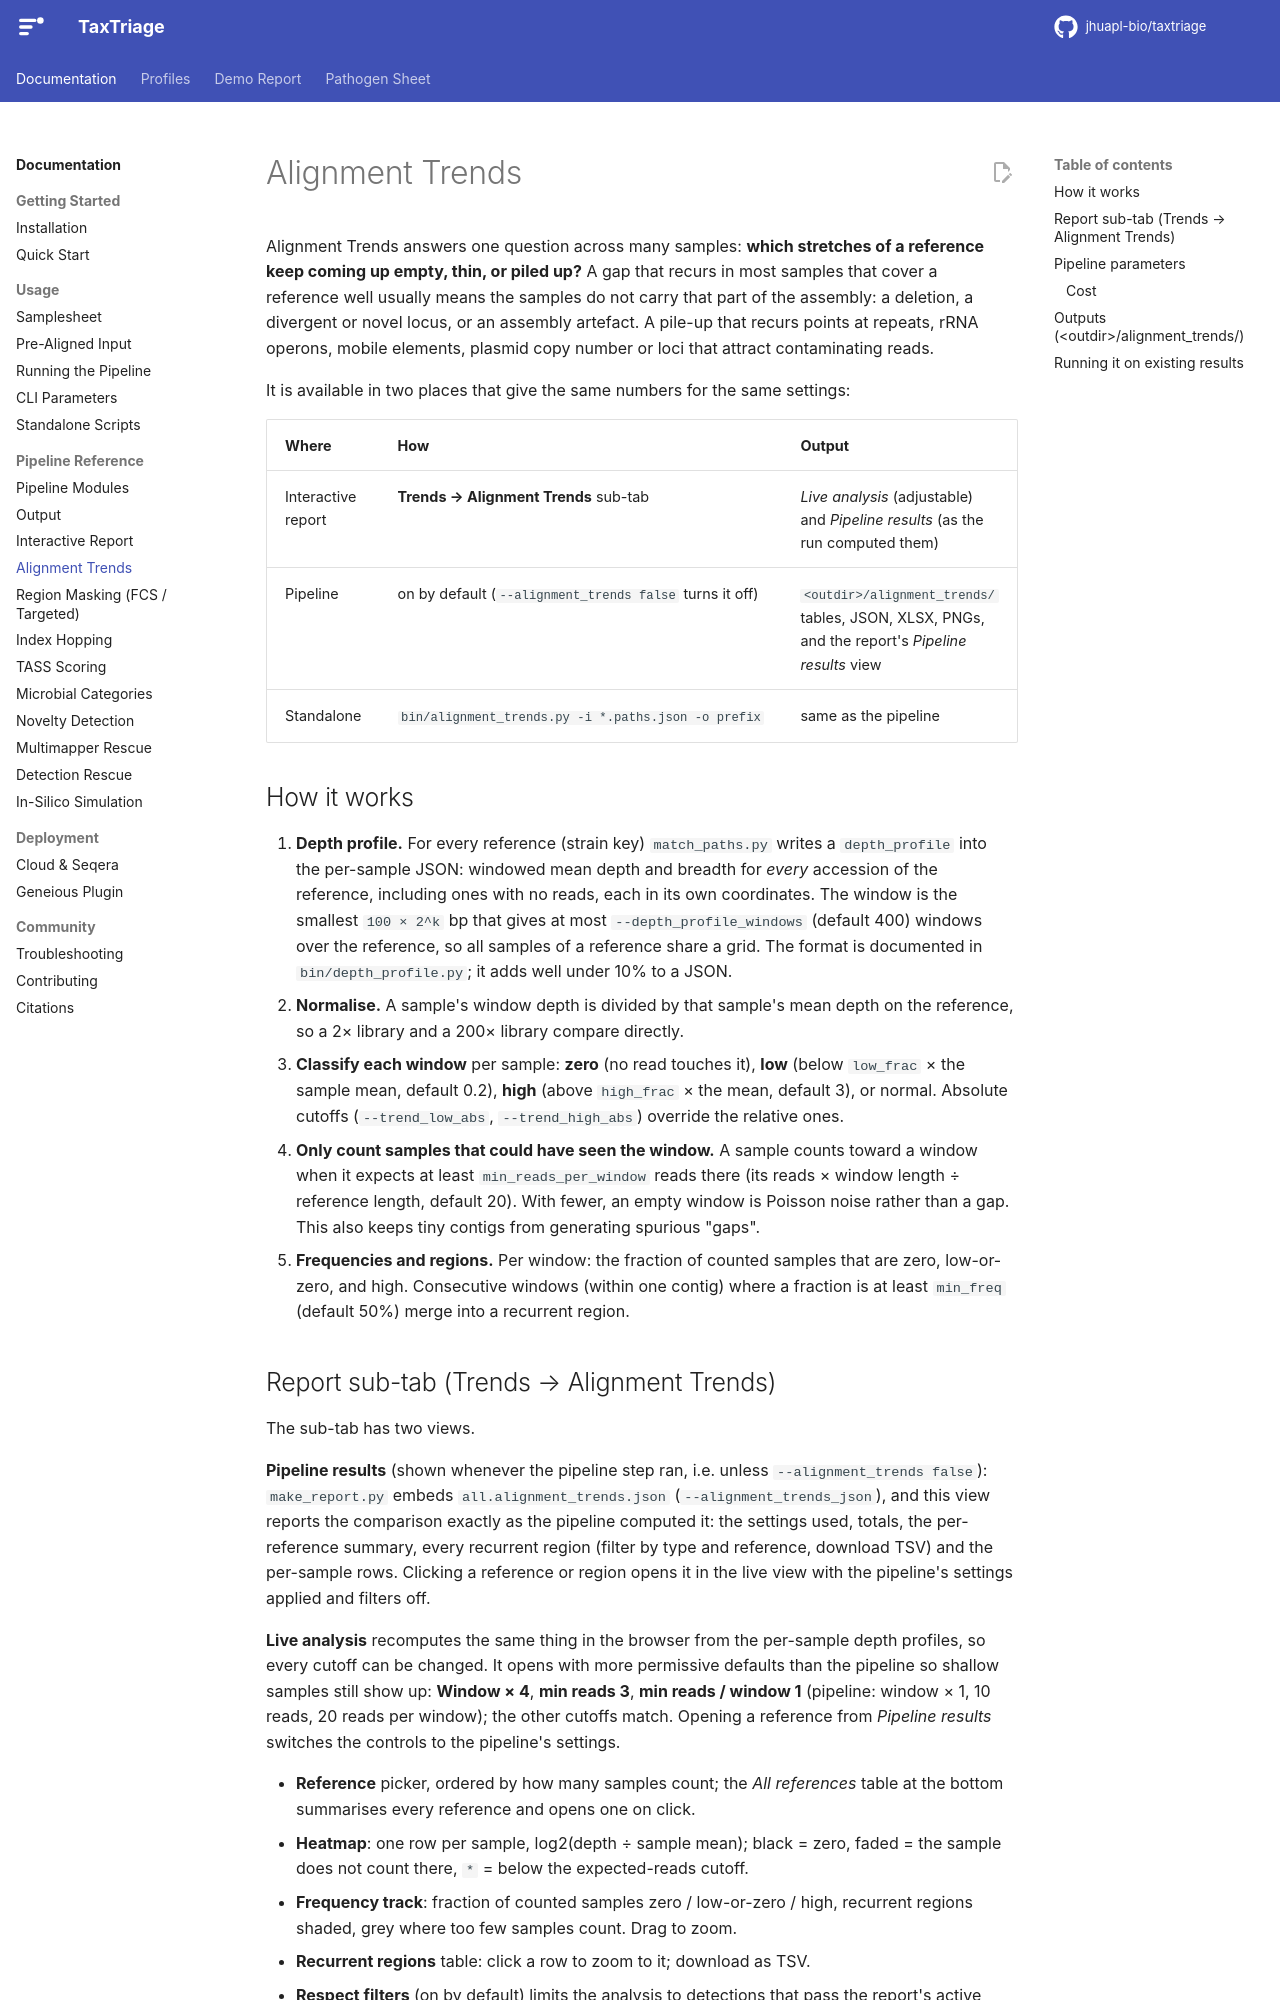

repository: jhuapl-bio/taxtriage · page: main/alignment-trends/index.html · generator: mkdocs

# Alignment Trends

Alignment Trends answers one question across many samples: **which stretches of a
reference keep coming up empty, thin, or piled up?** A gap that recurs in most
samples that cover a reference well usually means the samples do not carry that
part of the assembly: a deletion, a divergent or novel locus, or an assembly
artefact. A pile-up that recurs points at repeats, rRNA operons, mobile
elements, plasmid copy number or loci that attract contaminating reads.

It is available in two places that give the same numbers for the same settings:

| Where              | How                                                     | Output                                                                                          |
| ------------------ | ------------------------------------------------------- | ----------------------------------------------------------------------------------------------- |
| Interactive report | **Trends → Alignment Trends** sub-tab                   | _Live analysis_ (adjustable) and _Pipeline results_ (as the run computed them)                  |
| Pipeline           | on by default (`--alignment_trends false` turns it off) | `<outdir>/alignment_trends/` tables, JSON, XLSX, PNGs, and the report's _Pipeline results_ view |
| Standalone         | `bin/alignment_trends.py -i *.paths.json -o prefix`     | same as the pipeline                                                                            |

## How it works

1. **Depth profile.** For every reference (strain key) `match_paths.py` writes a
   `depth_profile` into the per-sample JSON: windowed mean depth and breadth for
   _every_ accession of the reference, including ones with no reads, each in its
   own coordinates. The window is the smallest `100 × 2^k` bp that gives at most
   `--depth_profile_windows` (default 400) windows over the reference, so all
   samples of a reference share a grid. The format is documented in
   `bin/depth_profile.py`; it adds well under 10% to a JSON.
2. **Normalise.** A sample's window depth is divided by that sample's mean depth
   on the reference, so a 2× library and a 200× library compare directly.
3. **Classify each window** per sample: **zero** (no read touches it), **low**
   (below `low_frac` × the sample mean, default 0.2), **high** (above `high_frac` ×
   the mean, default 3), or normal. Absolute cutoffs (`--trend_low_abs`,
   `--trend_high_abs`) override the relative ones.
4. **Only count samples that could have seen the window.** A sample counts toward
   a window when it expects at least `min_reads_per_window` reads there (its
   reads × window length ÷ reference length, default 20). With fewer, an empty
   window is Poisson noise rather than a gap. This also keeps tiny contigs from
   generating spurious "gaps".
5. **Frequencies and regions.** Per window: the fraction of counted samples that
   are zero, low-or-zero, and high. Consecutive windows (within one contig) where
   a fraction is at least `min_freq` (default 50%) merge into a recurrent region.
